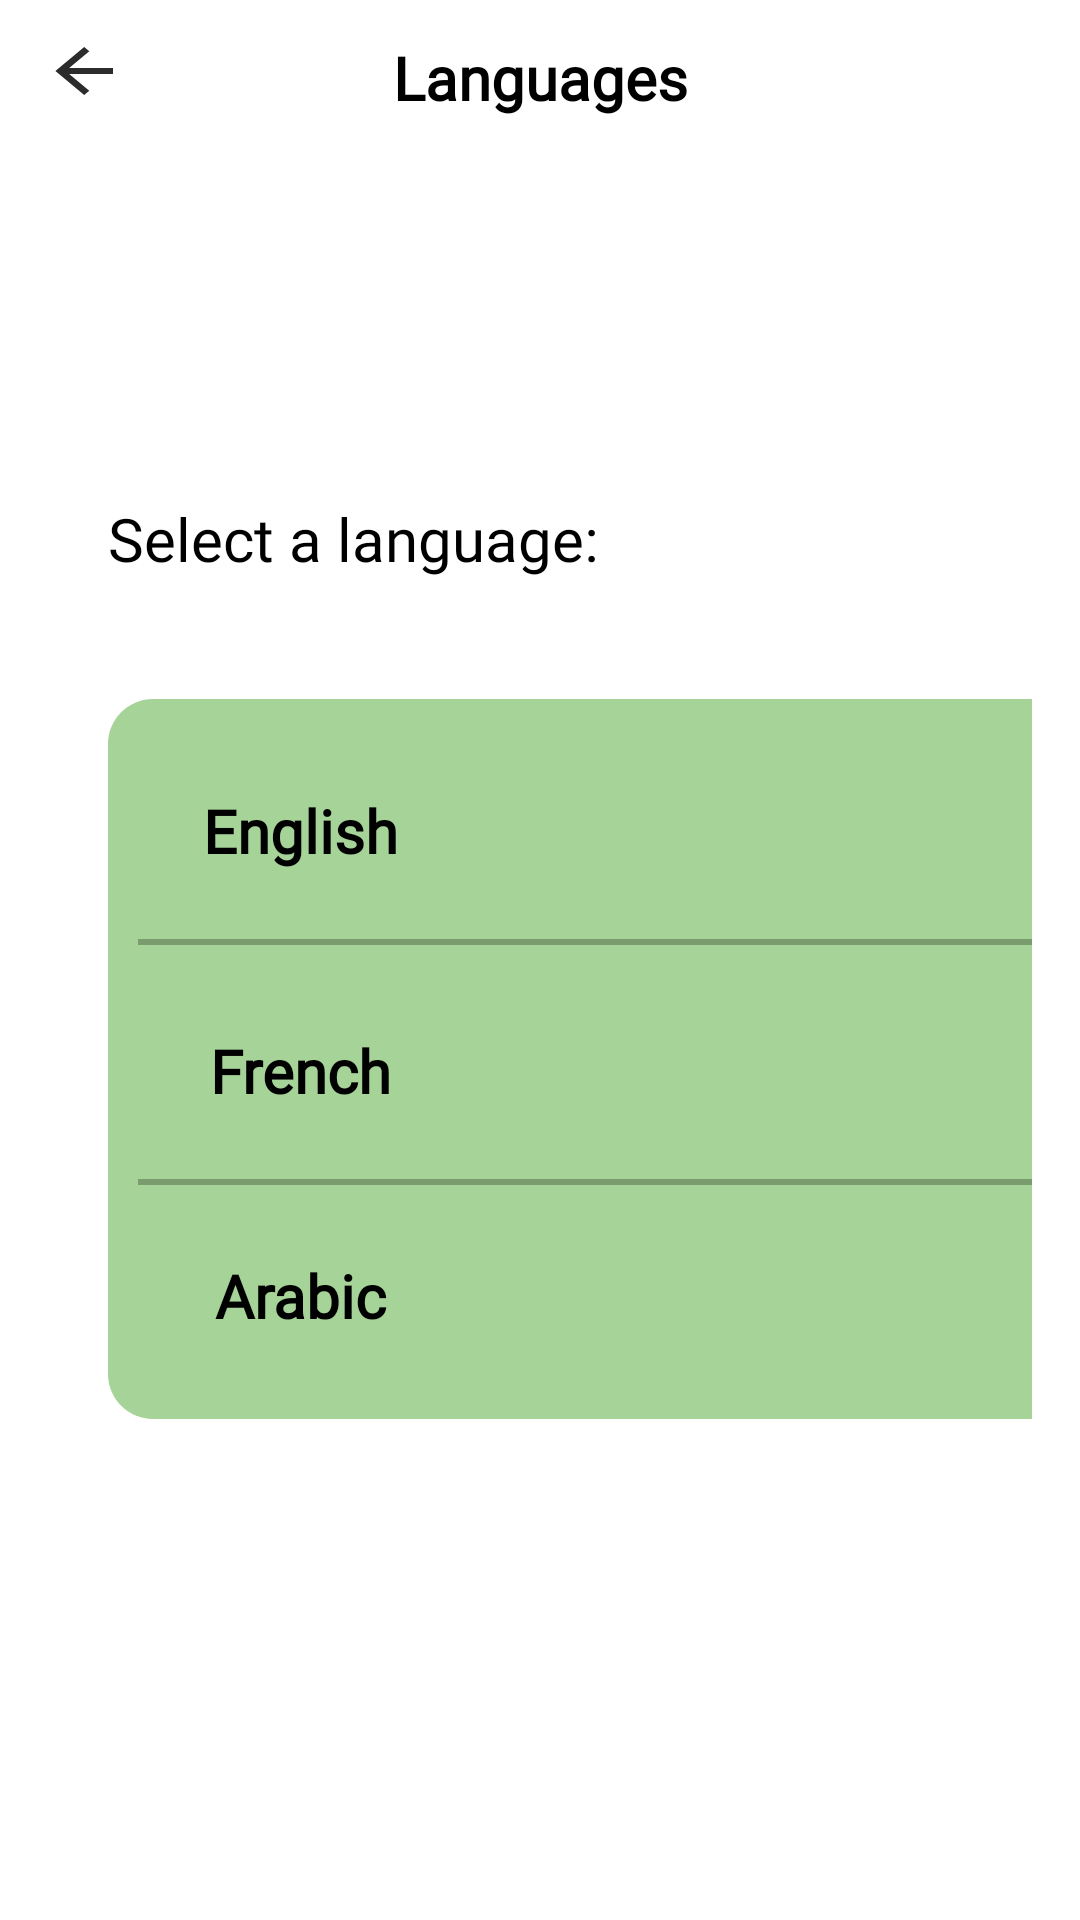

Write the Android layout XML for this screen, with the resource values it uses.
<!-- AndroidManifest.xml: application theme Theme.FarmTech -->
<!-- res/layout/activity_language.xml -->
<?xml version="1.0" encoding="utf-8"?>
<androidx.constraintlayout.widget.ConstraintLayout xmlns:android="http://schemas.android.com/apk/res/android"
    xmlns:app="http://schemas.android.com/apk/res-auto"
    xmlns:tools="http://schemas.android.com/tools"
    android:layout_width="match_parent"
    android:layout_height="match_parent"
    tools:context=".language">

    <androidx.appcompat.widget.Toolbar
        android:id="@+id/toolbar10"
        android:layout_width="0dp"
        android:layout_height="41dp"
        android:background="#FFFFFF"
        android:minHeight="?attr/actionBarSize"
        android:theme="?attr/actionBarTheme"
        app:layout_constraintBottom_toBottomOf="parent"
        app:layout_constraintEnd_toEndOf="parent"
        app:layout_constraintStart_toStartOf="parent"
        app:layout_constraintTop_toTopOf="parent"
        app:layout_constraintVertical_bias="0.0" />

    <TextView
        android:id="@+id/textView3"
        android:layout_width="wrap_content"
        android:layout_height="wrap_content"
        android:text="@string/langue"
        android:textColor="@color/black"
        android:textSize="20sp"
        android:fontFamily="@font/alice"
        android:textStyle="bold"
        app:layout_constraintBottom_toBottomOf="parent"
        app:layout_constraintEnd_toEndOf="parent"
        app:layout_constraintStart_toStartOf="parent"
        app:layout_constraintTop_toTopOf="parent"
        app:layout_constraintVertical_bias="0.01999998" />

    <ImageView
        android:id="@+id/imageView"
        android:layout_width="wrap_content"
        android:layout_height="wrap_content"
        android:layout_centerVertical="true"
        android:clickable="true"
        android:src="@drawable/baseline_arrow_back_24"
        app:layout_constraintBottom_toBottomOf="parent"
        app:layout_constraintEnd_toEndOf="parent"
        app:layout_constraintHorizontal_bias="0.041"
        app:layout_constraintStart_toStartOf="parent"
        app:layout_constraintTop_toTopOf="parent"
        app:layout_constraintVertical_bias="0.019" />

    <LinearLayout
        android:layout_width="match_parent"
        android:layout_height="match_parent"
        android:orientation="vertical"
        android:padding="16dp">

        <TextView
            android:layout_width="wrap_content"
            android:layout_height="wrap_content"
            android:text="@string/longe1"
            android:textColor="@color/black"
            android:layout_marginTop="150dp"
            android:layout_marginStart="20dp"
            android:fontFamily="@font/abril_fatface"
            android:textSize="20sp"
             />

        <FrameLayout
            android:id="@+id/linearLayout"
            android:layout_width="340dp"
            android:layout_height="240dp"
           android:layout_marginStart="20dp"
            android:layout_marginTop="40dp"
            android:background="@drawable/frameprofile"

           >

            <Button
                android:id="@+id/tvEnglish"
                android:layout_width="wrap_content"
                android:layout_height="wrap_content"
                android:background="?android:attr/selectableItemBackground"
                android:layout_marginTop="20dp"
                android:text="@string/englais"
                android:textAllCaps="false"
                 android:textStyle="bold"
                android:textSize="20sp"
                android:layout_marginStart="20dp"
                android:fontFamily="@font/alice"
                android:textColor="@color/black"
                />

            <View
                android:layout_width="320dp"
                android:layout_height="2dp"
                android:layout_marginStart="10dp"
                android:background="#43000000"
                android:layout_marginTop="80dp"
                />

            <Button
                android:id="@+id/tvFrench"
                android:layout_width="wrap_content"
                android:layout_height="wrap_content"
                android:background="?android:attr/selectableItemBackground"
                android:layout_marginTop="100dp"
                android:text="French"
                android:textAllCaps="false"
                android:textStyle="bold"
                android:textSize="20sp"
                android:layout_marginStart="20dp"
                android:fontFamily="@font/alice"
                android:textColor="@color/black"
                />

            <View
                android:layout_width="320dp"
                android:layout_height="2dp"
                android:layout_marginStart="10dp"
                android:background="#43000000"
                android:layout_marginTop="160dp"
                />
            <Button
                android:id="@+id/tvArabic"
                android:layout_width="wrap_content"
                android:layout_height="wrap_content"
                android:background="?android:attr/selectableItemBackground"
                android:layout_marginTop="175dp"
                android:text="Arabic"
                android:textAllCaps="false"
                android:textStyle="bold"
                android:textSize="20sp"
                android:layout_marginStart="20dp"
                android:fontFamily="@font/alice"
                android:textColor="@color/black"
                />

        </FrameLayout>

    </LinearLayout>


</androidx.constraintlayout.widget.ConstraintLayout>
<!-- resources referenced by this layout -->
<resources>
  <color name="black">#000000</color>
  <!-- drawable baseline_arrow_back_24 (drawable) -->
  <vector android:autoMirrored="true" android:height="24dp"
      android:tint="#D3000000" android:viewportHeight="24"
      android:viewportWidth="20" android:width="24dp" xmlns:android="http://schemas.android.com/apk/res/android">
      <path android:fillColor="@android:color/white" android:pathData="M20,11H7.83l5.59,-5.59L12,4l-8,8 8,8 1.41,-1.41L7.83,13H20v-2z"/>
  </vector>
  <!-- drawable frameprofile (drawable) -->
  <?xml version="1.0" encoding="utf-8"?>
  <shape xmlns:android="http://schemas.android.com/apk/res/android">
    <solid  android:color="@color/lightgreen"/>
      <corners android:radius="15dp"/>
  </shape>
  <string name="englais">English</string>
  <string name="langue">Languages</string>
  <string name="longe1">Select a language:</string>
  <style name="Theme.FarmTech" parent="Base.Theme.FarmTech" />
  <color name="lightgreen">#A6D397</color>
  <style name="Base.Theme.FarmTech" parent="Theme.MaterialComponents.Light.NoActionBar">
          <item name="android:windowIsTranslucent">true</item>
          <item name="colorPrimary">@color/green</item>
          <item name="colorPrimaryVariant">@color/lightgreen</item>
          
          
      </style>
  <color name="green">#349713</color>
</resources>
